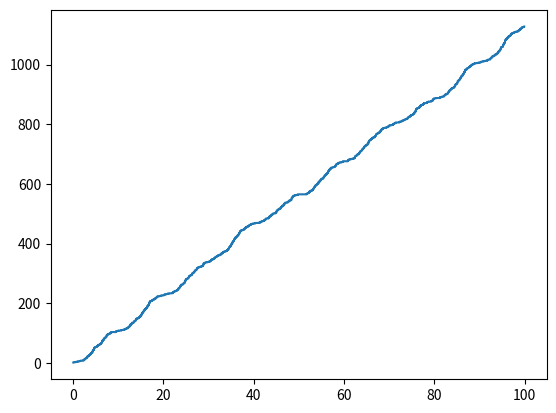

This figure's Python source:
import numpy as np
import math
import matplotlib.pyplot as plt
#import scipy.stats as stats

def arrival_generate(n):
    lambda_seq = [4, 7, 10, 13, 16, 19, 16, 13, 10, 7]
    arrival = []
    for i in range(n): #每个小循环为10个小时，这里表示一共10次大循环，总共100小时
        for j in range(10): #每个小循环里面的每一个小时
            k = i*10 + j  #这里将k初始化为每个小时的初始时间，k用于记录每一个小时内的到达时间（到达一次就累加间隔时间）
            while k < i*10 + j + 1 : #当上一次的k小于当前小时加1小时，也就是下一小时的时候
                x = np.log(1 - np.random.rand())/(-1 * lambda_seq[j])
                k += x
                arrival.append(k)
            arrival.pop() #如果跳出循环证明上一个到达时间已经大于下一小时并且已经被加到arrival里，所以要把上次到达删掉
    return arrival
  
def main_func(arrival_seq):
    lower_pointer = 0
    higher_pointer = 0 #0.3 * np.random.rand()
    interval = []
    while(higher_pointer < math.ceil(arrival_seq[-1])): 
        higher_pointer += 0.3 * np.random.rand()
        arrival_num = len(list(x for x in arrival_seq if lower_pointer< x <= higher_pointer))
        if (arrival_num != 0): #判断区间内是否有到达的工作，如果有，服务器会在这次休息结束之后处理
            interval.append(higher_pointer - lower_pointer)
            for i in range(arrival_num):
                higher_pointer += float(np.random.exponential(1/25, 1)) #增加指数分布的处理时间
                if (len(list(x for x in arrival_seq if lower_pointer< x <= higher_pointer)) != 0): #如果在处理时间内又来新的了，则任务数再加一
                    arrival_num += len(list(x for x in arrival_seq if lower_pointer< x <= higher_pointer))
            lower_pointer = higher_pointer
    return interval

aa = []
for i in range(10):
    x = arrival_generate(10)
    aa.append(sum(main_func(x)))
print(sum(aa)/len(aa))

y = np.linspace(1, len(x), num=len(x))
plt.step(x, y)
plt.show()


